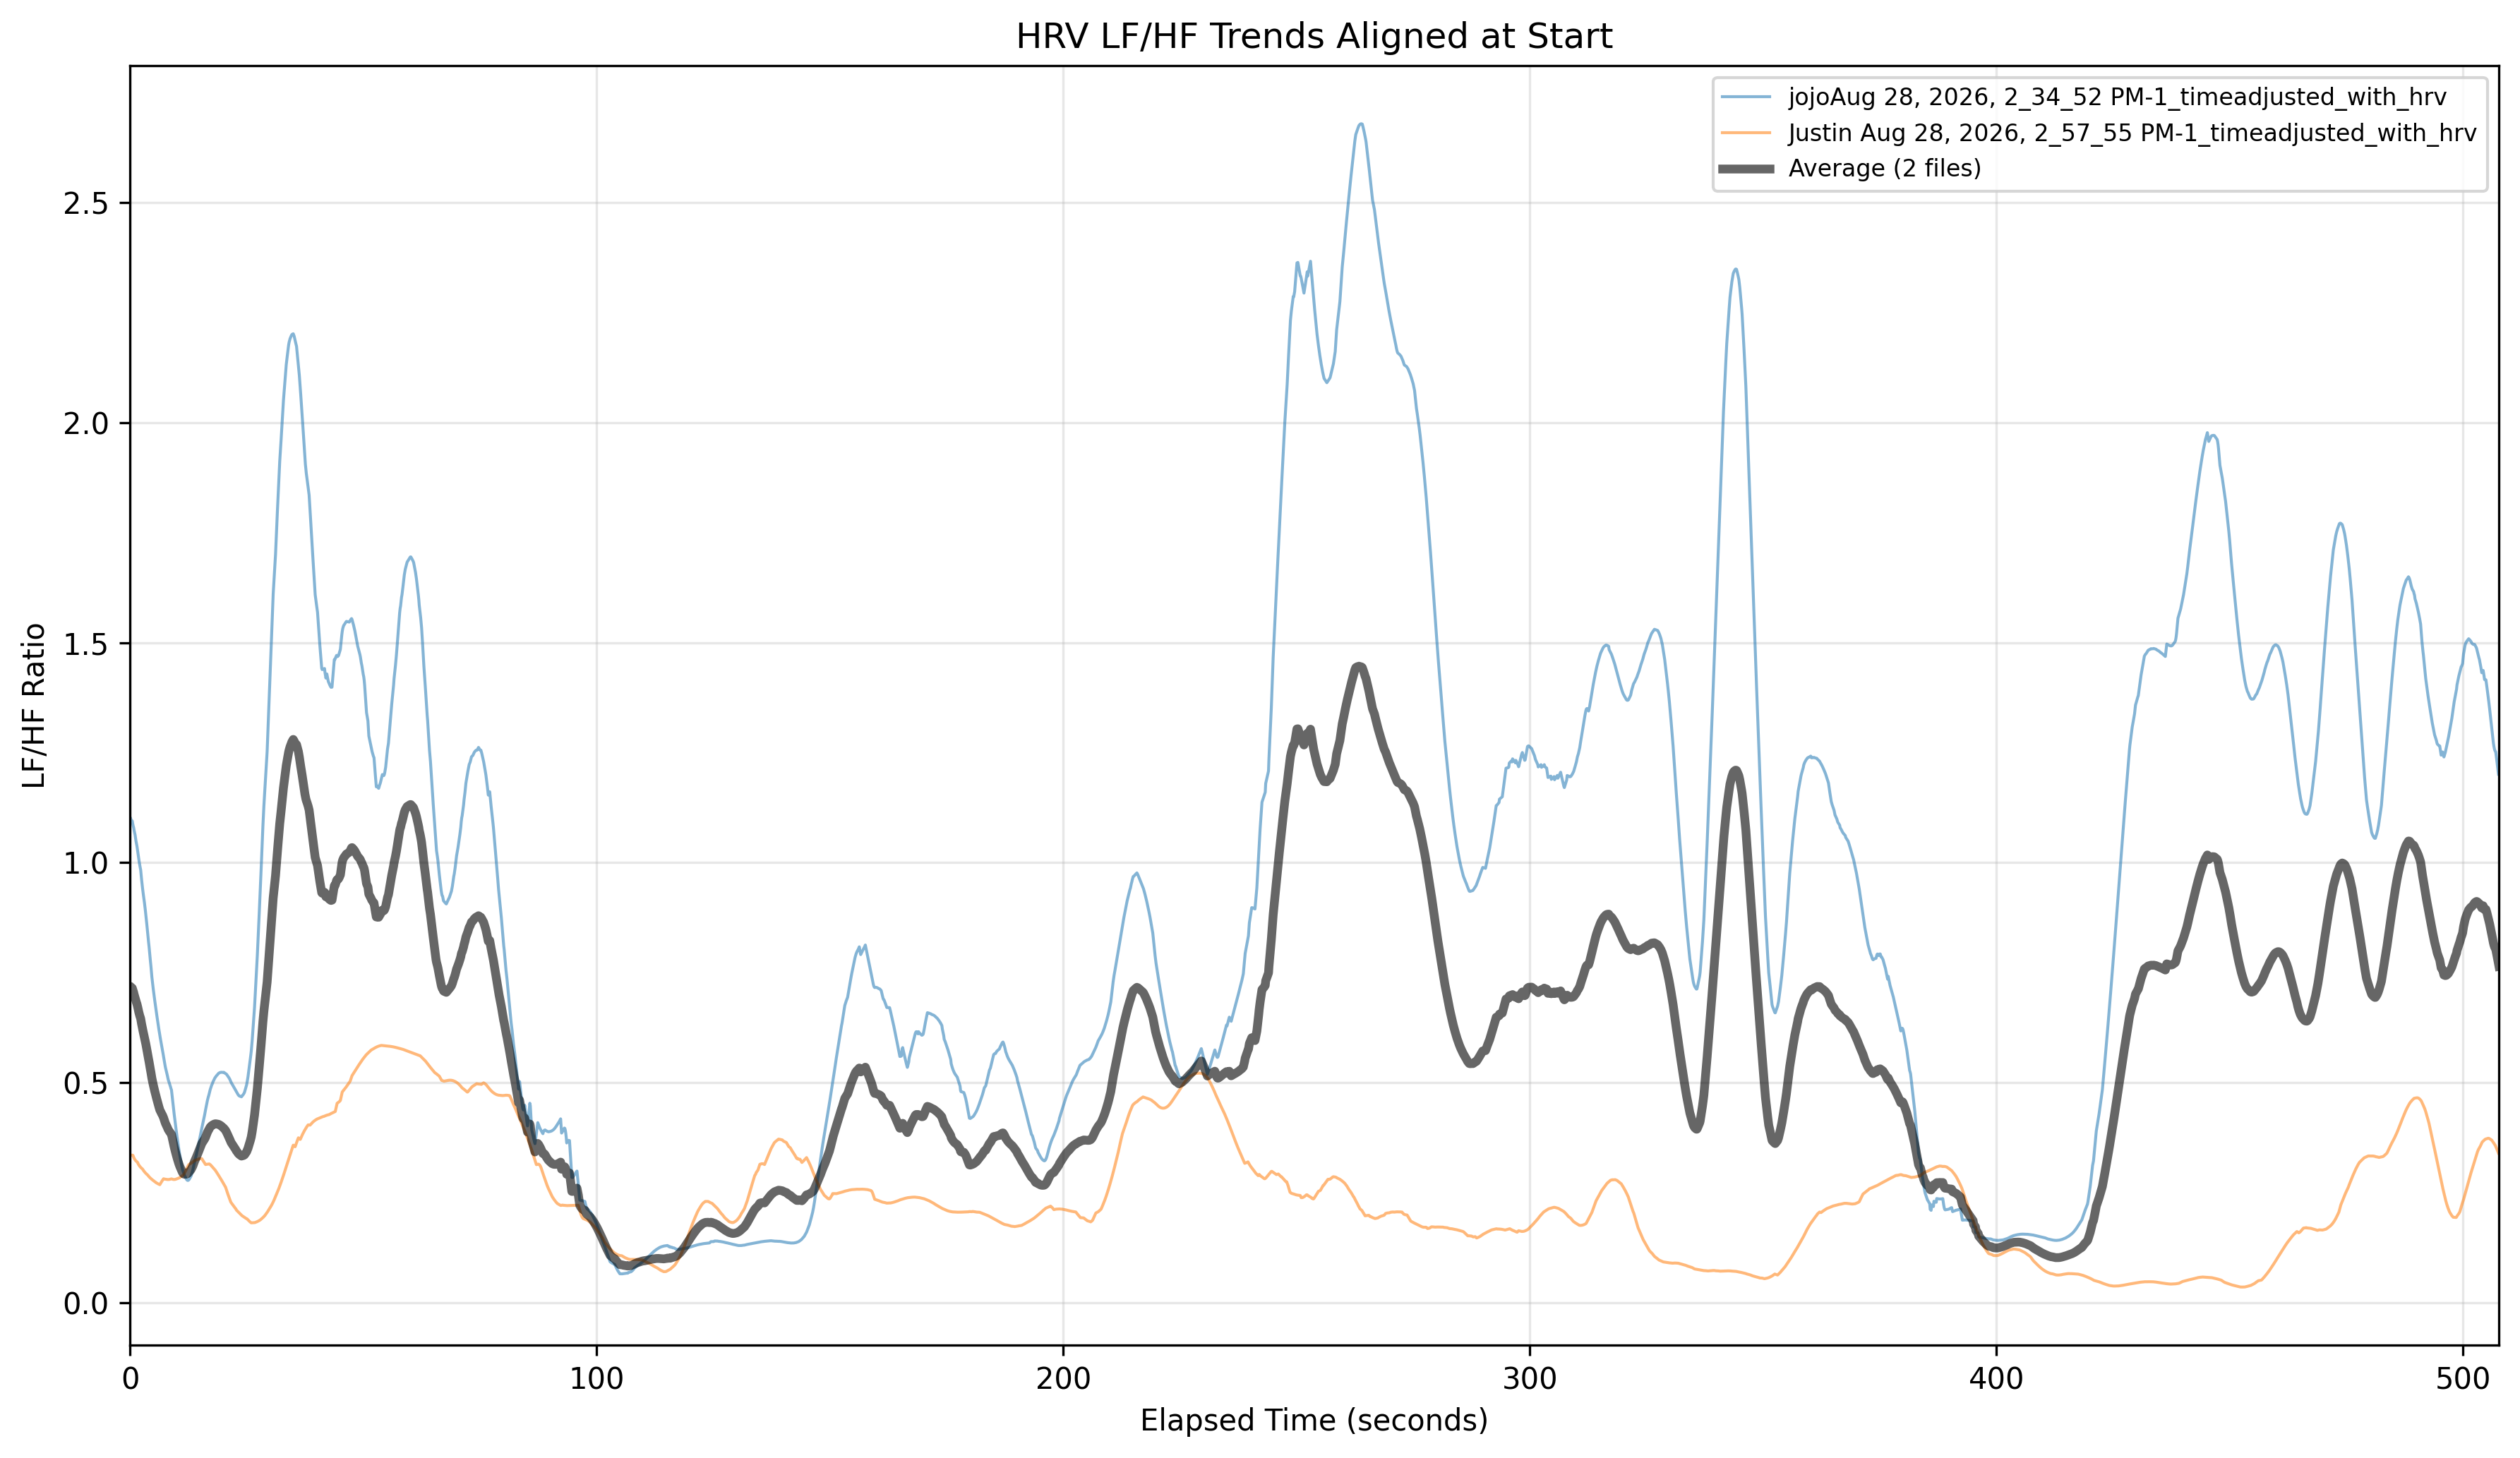

Source data for this figure (header and first rows):
elapsed_seconds, average_HRV_LFHF, files_in_average
0.0, 0.719, 2
0.1, 0.719, 2
0.2, 0.7171, 2
0.3, 0.7162, 2
0.4, 0.7156, 2
0.5, 0.7152, 2
0.6, 0.7119, 2
0.7, 0.7086, 2
0.8, 0.7052, 2
0.9, 0.7008, 2
1, 0.6972, 2
1.1, 0.6942, 2
1.2, 0.6896, 2
1.3, 0.6857, 2
1.4, 0.6823, 2
1.5, 0.6793, 2
1.6, 0.6751, 2
1.7, 0.6706, 2
1.8, 0.6653, 2
1.9, 0.6606, 2
2, 0.6564, 2
2.1, 0.6526, 2
2.2, 0.6491, 2
2.3, 0.6459, 2
2.4, 0.6395, 2
2.5, 0.6336, 2
2.6, 0.6282, 2
2.7, 0.6231, 2
2.8, 0.6179, 2
2.9, 0.6131, 2
3, 0.6086, 2
3.1, 0.6039, 2
3.2, 0.5989, 2
3.3, 0.5938, 2
3.4, 0.5884, 2
3.5, 0.5828, 2
3.6, 0.577, 2
3.7, 0.5711, 2
3.8, 0.5651, 2
3.9, 0.5591, 2
4, 0.5534, 2
4.1, 0.5479, 2
4.2, 0.5414, 2
4.3, 0.5352, 2
4.4, 0.5292, 2
4.5, 0.5236, 2
4.6, 0.5169, 2
4.7, 0.5105, 2
4.8, 0.5053, 2
4.9, 0.5003, 2
5, 0.4954, 2
5.1, 0.4907, 2
5.2, 0.4862, 2
5.3, 0.4818, 2
5.4, 0.4775, 2
5.5, 0.4733, 2
5.6, 0.4692, 2
5.7, 0.4651, 2
5.8, 0.4611, 2
5.9, 0.4571, 2
... 5,018 more rows
